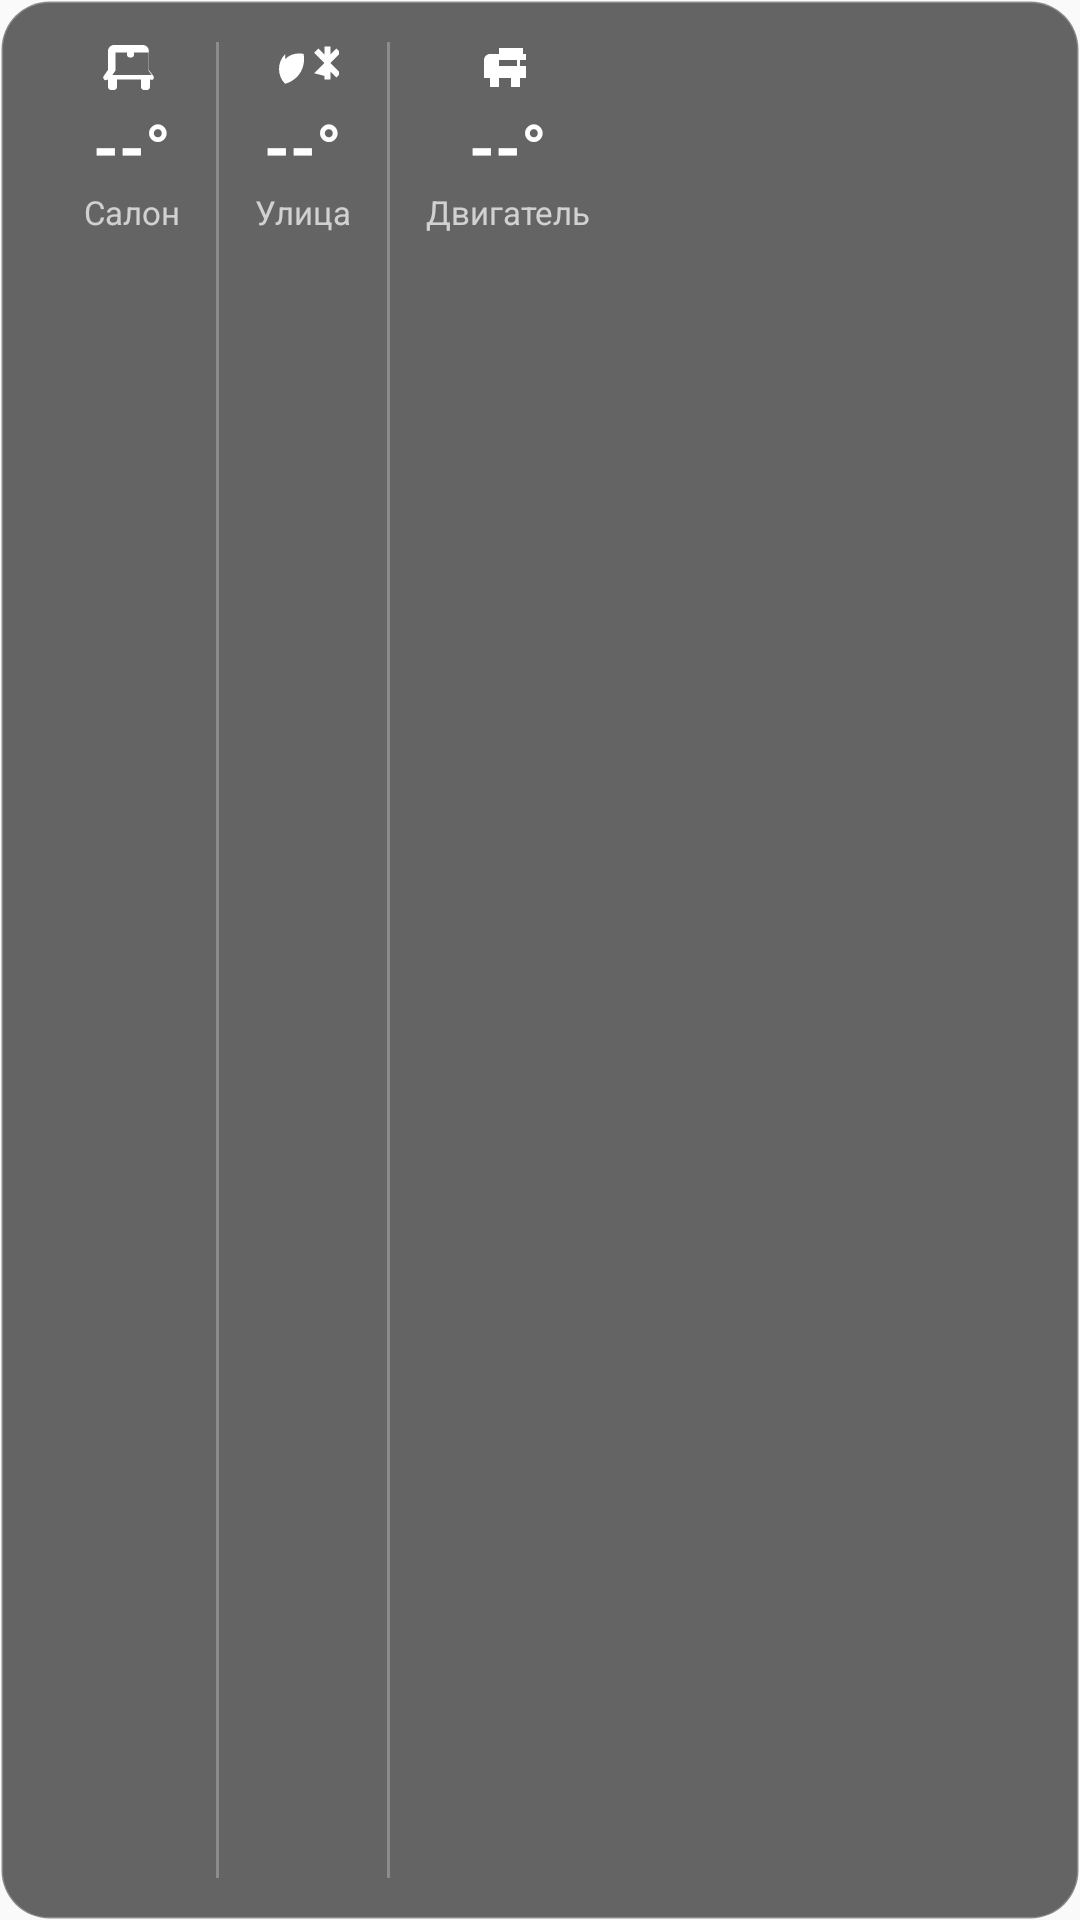

Write the Android layout XML for this screen, with the resource values it uses.
<!-- AndroidManifest.xml: application theme Theme.TemperatureOverlay -->
<!-- res/layout/overlay_temperature.xml -->
<?xml version="1.0" encoding="utf-8"?>
<LinearLayout xmlns:android="http://schemas.android.com/apk/res/android"
    android:id="@+id/overlay_root"
    android:layout_width="wrap_content"
    android:layout_height="wrap_content"
    android:orientation="horizontal"
    android:background="@drawable/bg_overlay"
    android:paddingHorizontal="16dp"
    android:paddingVertical="10dp"
    android:baselineAligned="false">

    
    <LinearLayout
        android:layout_width="wrap_content"
        android:layout_height="wrap_content"
        android:orientation="vertical"
        android:gravity="center"
        android:paddingHorizontal="12dp">

        <ImageView
            android:layout_width="24dp"
            android:layout_height="24dp"
            android:src="@drawable/ic_cabin"
            android:contentDescription="@string/cabin_label"
            app:tint="@color/hud_text"
            xmlns:app="http://schemas.android.com/apk/res-auto" />

        <TextView
            android:id="@+id/tv_cabin_value"
            android:layout_width="wrap_content"
            android:layout_height="wrap_content"
            android:text="--°"
            android:textColor="@color/hud_text"
            android:textSize="22sp"
            android:textStyle="bold" />

        <TextView
            android:layout_width="wrap_content"
            android:layout_height="wrap_content"
            android:text="@string/cabin_label"
            android:textColor="@color/hud_text_dim"
            android:textSize="11sp" />
    </LinearLayout>

    <View
        android:layout_width="1dp"
        android:layout_height="match_parent"
        android:layout_marginVertical="4dp"
        android:background="@color/hud_divider" />

    
    <LinearLayout
        android:layout_width="wrap_content"
        android:layout_height="wrap_content"
        android:orientation="vertical"
        android:gravity="center"
        android:paddingHorizontal="12dp">

        <ImageView
            android:layout_width="24dp"
            android:layout_height="24dp"
            android:src="@drawable/ic_outside"
            android:contentDescription="@string/outside_label"
            app:tint="@color/hud_text"
            xmlns:app="http://schemas.android.com/apk/res-auto" />

        <TextView
            android:id="@+id/outside_value"
            android:layout_width="wrap_content"
            android:layout_height="wrap_content"
            android:text="--°"
            android:textColor="@color/hud_text"
            android:textSize="22sp"
            android:textStyle="bold" />

        <TextView
            android:layout_width="wrap_content"
            android:layout_height="wrap_content"
            android:text="@string/outside_label"
            android:textColor="@color/hud_text_dim"
            android:textSize="11sp" />
    </LinearLayout>

    <View
        android:layout_width="1dp"
        android:layout_height="match_parent"
        android:layout_marginVertical="4dp"
        android:background="@color/hud_divider" />

    
    <LinearLayout
        android:layout_width="wrap_content"
        android:layout_height="wrap_content"
        android:orientation="vertical"
        android:gravity="center"
        android:paddingHorizontal="12dp">

        <ImageView
            android:layout_width="24dp"
            android:layout_height="24dp"
            android:src="@drawable/ic_engine"
            android:contentDescription="@string/engine_label"
            app:tint="@color/hud_text"
            xmlns:app="http://schemas.android.com/apk/res-auto" />

        <TextView
            android:id="@+id/engine_value"
            android:layout_width="wrap_content"
            android:layout_height="wrap_content"
            android:text="--°"
            android:textColor="@color/hud_text"
            android:textSize="22sp"
            android:textStyle="bold" />

        <TextView
            android:layout_width="wrap_content"
            android:layout_height="wrap_content"
            android:text="@string/engine_label"
            android:textColor="@color/hud_text_dim"
            android:textSize="11sp" />
    </LinearLayout>

</LinearLayout>
<!-- resources referenced by this layout -->
<resources>
  <color name="hud_divider">#40FFFFFF</color>
  <color name="hud_text">#FFFFFFFF</color>
  <color name="hud_text_dim">#B3FFFFFF</color>
  <!-- drawable bg_overlay (drawable) -->
  <?xml version="1.0" encoding="utf-8"?>
  <shape xmlns:android="http://schemas.android.com/apk/res/android"
      android:shape="rectangle">
      <solid android:color="@color/hud_background" />
      <corners android:radius="16dp" />
      <stroke android:width="1dp" android:color="@color/hud_divider" />
  </shape>
  <!-- drawable ic_cabin (drawable) -->
  <?xml version="1.0" encoding="utf-8"?>
  <vector xmlns:android="http://schemas.android.com/apk/res/android"
      android:width="24dp"
      android:height="24dp"
      android:viewportWidth="24"
      android:viewportHeight="24">
      
      <path
          android:fillColor="#FFFFFFFF"
          android:pathData="M18.9,16.6c0.4,-0.3 0.5,-0.9 0.2,-1.3l-1.5,-2V7c0,-1.1 -0.9,-2 -2,-2H6C4.9,5 4,5.9 4,7v6.3l-1.4,2c-0.3,0.4 -0.2,1 0.2,1.3c0.15,0.1 0.35,0.15 0.55,0.15L4,16.5V19c0,0.55 0.45,1 1,1h1c0.55,0 1,-0.45 1,-1v-2.5h8V19c0,0.55 0.45,1 1,1h1c0.55,0 1,-0.45 1,-1v-2.5l0.65,0.1c0.2,0.05 0.4,0 0.6,-0.1zM6.5,13.5v-6h11v6l1.05,1.5h-13.1L6.5,13.5z" />
      <path
          android:fillColor="#FFFFFFFF"
          android:pathData="M11.5,8m-1.2,0a1.2,1.2 0,1 1,2.4 0a1.2,1.2 0,1 1,-2.4 0" />
  </vector>
  <!-- drawable ic_engine (drawable) -->
  <?xml version="1.0" encoding="utf-8"?>
  <vector xmlns:android="http://schemas.android.com/apk/res/android"
      android:width="24dp"
      android:height="24dp"
      android:viewportWidth="24"
      android:viewportHeight="24">
      
      <path
          android:fillColor="#FFFFFFFF"
          android:pathData="M20,8h-3V6H9v2H6c-1.1,0 -2,0.9 -2,2v6h2v3h3v-3h4v3h3v-3h2v-4h-2V10h2V8zM15,12H9v-2h6V12z" />
  </vector>
  <!-- drawable ic_outside (drawable) -->
  <?xml version="1.0" encoding="utf-8"?>
  <vector xmlns:android="http://schemas.android.com/apk/res/android"
      android:width="24dp"
      android:height="24dp"
      android:viewportWidth="24"
      android:viewportHeight="24">
      
      <path
          android:fillColor="#FFFFFFFF"
          android:pathData="M6.05,8.05c-2.73,2.73 -2.73,7.15 -0.02,9.88c1.5,-0.39 2.86,-1.19 3.96,-2.3c1.98,-1.98 2.72,-4.89 2.22,-7.65c-2.23,-0.52 -4.6,0.14 -6.16,1.72L6.05,8.05z" />
      <path
          android:fillColor="#FFFFFFFF"
          android:pathData="M15.73,14.41l3.41,-3.41l-3.41,-3.41l1.41,-1.41l2,2V5.5h2v2.69l2,-2l1.41,1.41l-3.41,3.41l3.41,3.41l-1.41,1.41l-2,-2v2.69h-2v-2.69l2,2L15.73,14.41z" />
  </vector>
  <string name="cabin_label">Салон</string>
  <string name="engine_label">Двигатель</string>
  <string name="outside_label">Улица</string>
  <style name="Theme.TemperatureOverlay" parent="Theme.AppCompat.DayNight">
          <item name="colorPrimary">@color/primary</item>
          <item name="colorPrimaryDark">@color/primary_dark</item>
          <item name="colorAccent">@color/accent</item>
      </style>
  <color name="hud_background">#99000000</color>
  <color name="primary">#FF1E88E5</color>
  <color name="primary_dark">#FF1565C0</color>
  <color name="accent">#FFFF7043</color>
</resources>
